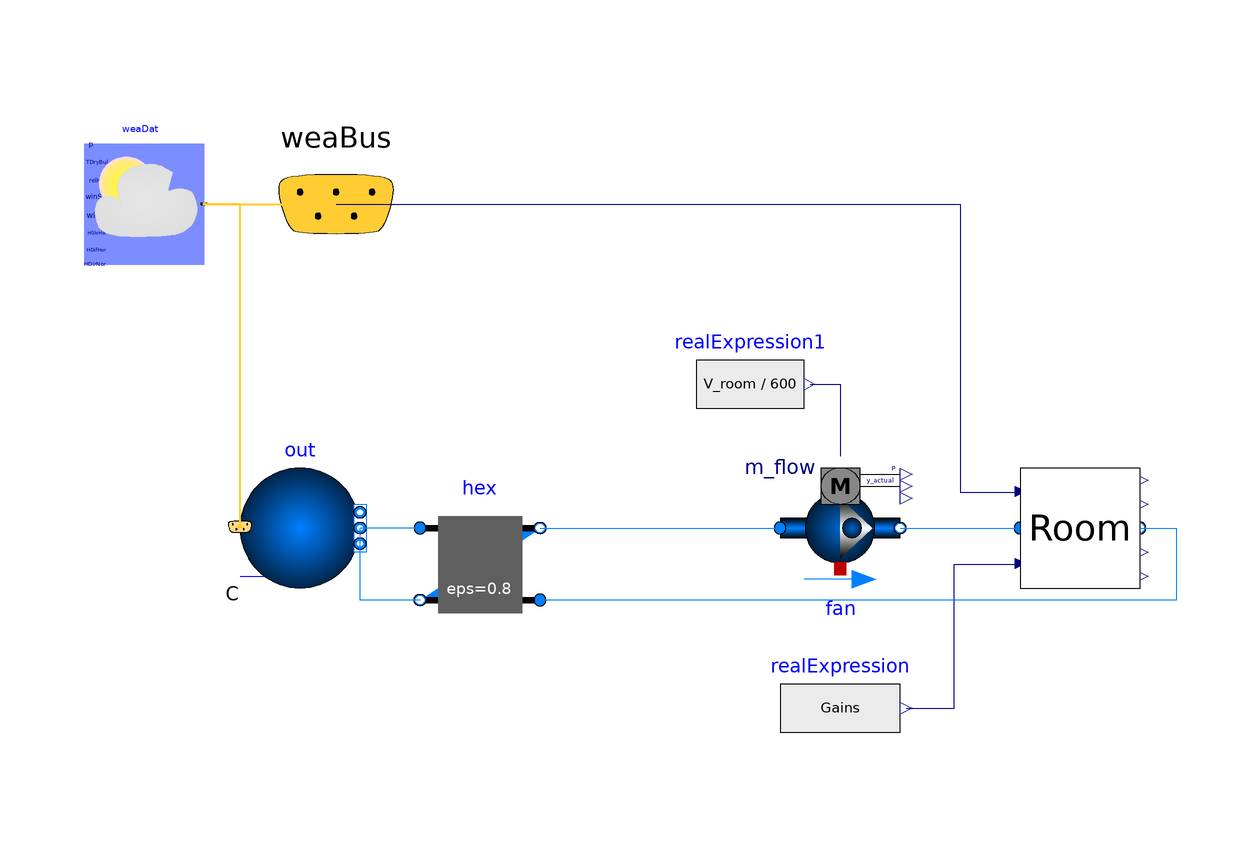

The Modelica model whose source follows is shown above as a component diagram (icons at their Placement, wires along their Line points).

model Recovery
      parameter Modelica.Units.SI.Volume V_room = 6 * 10 * 3;
      parameter Modelica.Units.SI.Power Gains = 1000;
      replaceable package Air = Buildings.Media.Air;
      Day2.Components.SimpleRoom Room annotation(
        Placement(visible = true, transformation(extent = {{70, -10}, {90, 10}}, rotation = 0)));
      Modelica.Blocks.Sources.RealExpression realExpression(y = Gains) annotation(
        Placement(visible = true, transformation(extent = {{30, -40}, {50, -20}}, rotation = 0)));
      Buildings.BoundaryConditions.WeatherData.ReaderTMY3 weaDat(filNam = ModelicaServices.ExternalReferences.loadResource("modelica://Buildings/Resources/weatherdata/USA_IL_Chicago-OHare.Intl.AP.725300_TMY3.mos"), pAtmSou = Buildings.BoundaryConditions.Types.DataSource.Parameter, TDryBulSou = Buildings.BoundaryConditions.Types.DataSource.Parameter, TDryBul = 303.15) annotation(
        Placement(visible = true, transformation(extent = {{-86, 44}, {-66, 64}}, rotation = 0)));
      Buildings.BoundaryConditions.WeatherData.Bus weaBus annotation(
        Placement(visible = true, transformation(extent = {{-64, 34}, {-24, 74}}, rotation = 0), iconTransformation(extent = {{-148, 4}, {-128, 24}}, rotation = 0)));
      Buildings.Fluid.Sources.Outside out(redeclare package Medium = Air, nPorts = 2) annotation(
        Placement(visible = true, transformation(extent = {{-60, -10}, {-40, 10}}, rotation = 0)));
      Buildings.Fluid.Movers.FlowControlled_m_flow fan(redeclare package Medium = Air, energyDynamics = Modelica.Fluid.Types.Dynamics.SteadyState, m_flow_nominal = V_room / 600) annotation(
        Placement(visible = true, transformation(origin = {40, 0}, extent = {{-10, -10}, {10, 10}}, rotation = 0)));
      Modelica.Blocks.Sources.RealExpression realExpression1(y = V_room / 600) annotation(
        Placement(visible = true, transformation(origin = {25, 24}, extent = {{-9, -10}, {9, 10}}, rotation = 0)));
      Buildings.Fluid.HeatExchangers.ConstantEffectiveness hex(redeclare package Medium1 = Air, redeclare package Medium2 = Air, dp1_nominal = 200, dp2_nominal = 200, m1_flow_nominal = V_room / 600, m2_flow_nominal = V_room / 600) annotation(
        Placement(visible = true, transformation(extent = {{-30, -16}, {-10, 4}}, rotation = 0)));
    equation
      connect(weaDat.weaBus, weaBus) annotation(
        Line(points = {{-66, 54}, {-44, 54}}, color = {255, 204, 51}, thickness = 0.5));
      connect(out.weaBus, weaDat.weaBus) annotation(
        Line(points = {{-60, 0}, {-60, 54}, {-66, 54}}, color = {255, 204, 51}, thickness = 0.5));
      connect(fan.port_b, Room.port_a) annotation(
        Line(points = {{50, 0}, {70, 0}}, color = {0, 127, 255}));
      connect(realExpression1.y, fan.m_flow_in) annotation(
        Line(points = {{35, 24}, {40, 24}, {40, 12}}, color = {0, 0, 127}));
      connect(weaBus.TDryBul, Room.Tamb) annotation(
        Line(points = {{-44, 54}, {60, 54}, {60, 6}, {70, 6}}, color = {0, 0, 127}));
      connect(realExpression.y, Room.Gains) annotation(
        Line(points = {{51, -30}, {59, -30}, {59, -6}, {69, -6}}, color = {0, 0, 127}));
      connect(hex.port_b1, fan.port_a) annotation(
        Line(points = {{-10, 0}, {30, 0}}, color = {0, 127, 255}));
      connect(hex.port_a1, out.ports[1]) annotation(
        Line(points = {{-30, 0}, {-40, 0}}, color = {0, 127, 255}));
      connect(hex.port_b2, out.ports[2]) annotation(
        Line(points = {{-30, -12}, {-40, -12}, {-40, 0}}, color = {0, 127, 255}));
      connect(Room.port_b, hex.port_a2) annotation(
        Line(points = {{90, 0}, {96, 0}, {96, -12}, {-10, -12}}, color = {0, 127, 255}));
//Documentation(Buildings.Examples.Tutorial.SpaceCooling)
      annotation(
        Icon(coordinateSystem(preserveAspectRatio = false)),
        Diagram(coordinateSystem(preserveAspectRatio = false)));
    end Recovery;